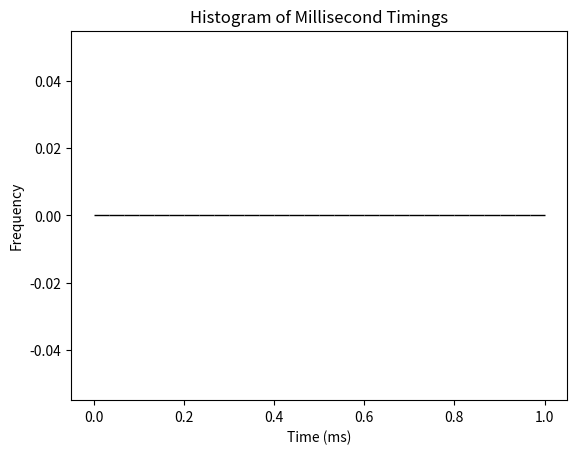

This chart was generated by the following Python code:
#!/usr/bin/env python3
import sys
import matplotlib.pyplot as plt

def main():
    timings = []

    # Read timings from stdin
    for line in sys.stdin:
        try:
            line = line.strip()
            if len(line) == 0:
                continue

            # Convert each line to an integer (milliseconds) and append to the list
            timings.append(int(line.strip()))

        except Exception as e: print(e)

    # Create a histogram
    plt.hist(timings, bins=30, edgecolor='black')
    plt.title('Histogram of Millisecond Timings')
    plt.xlabel('Time (ms)')
    plt.ylabel('Frequency')

    # Display the histogram
    plt.show()

if __name__ == "__main__":
    main()

